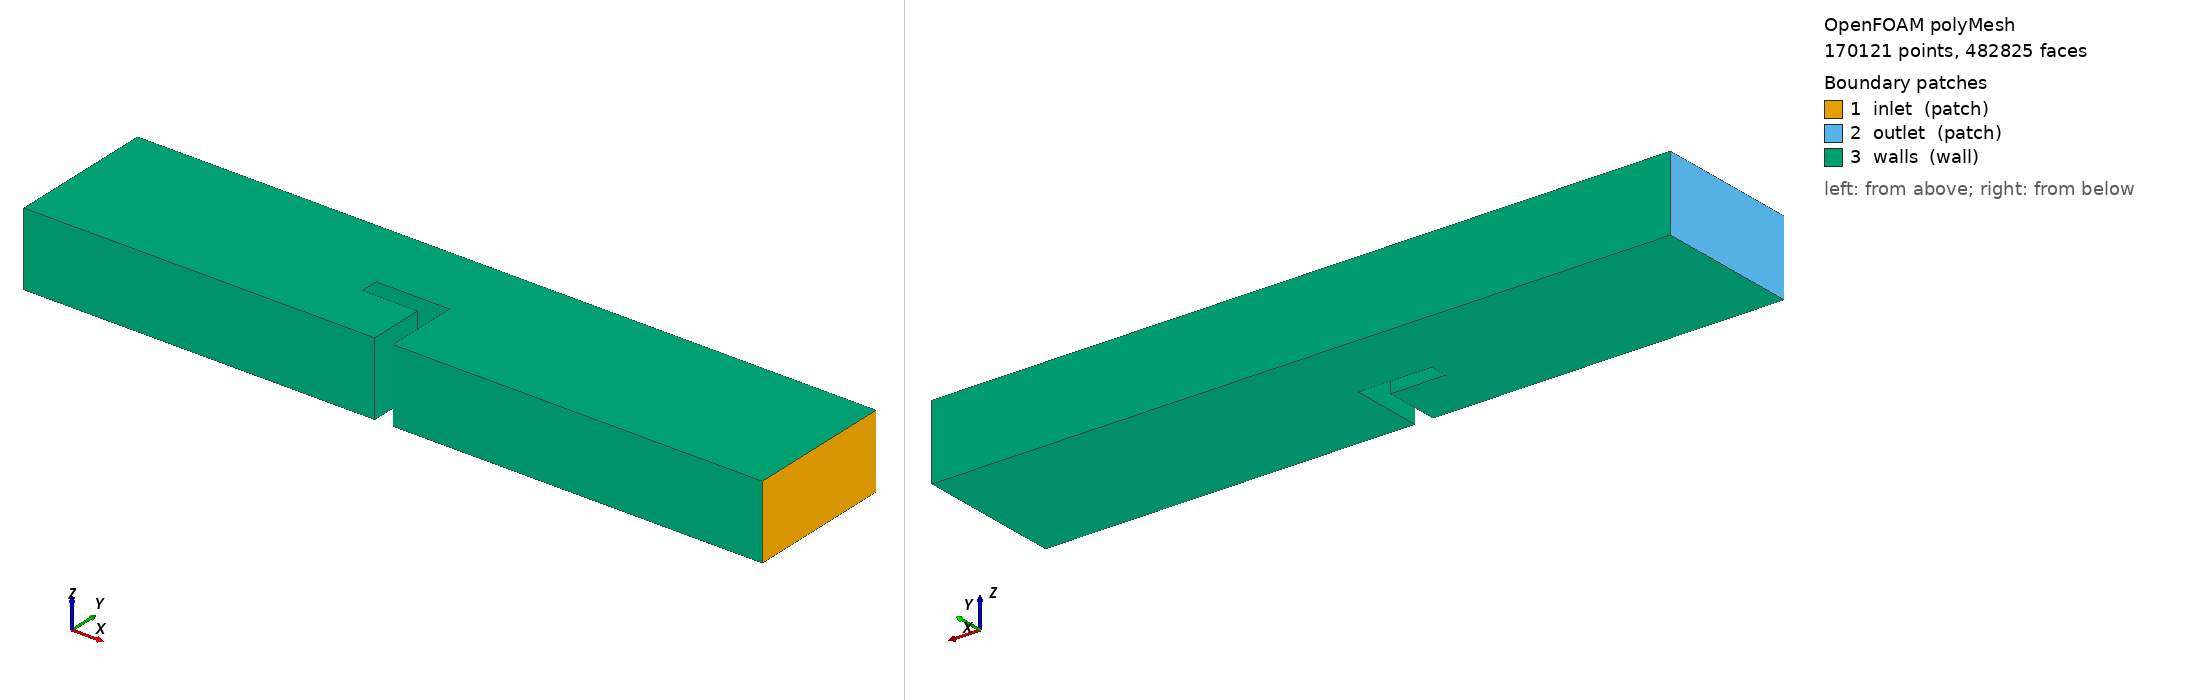

OpenFOAM case: the committed polyMesh, 170121 points, 482825 faces. Boundary patches (legend numbers): 1 inlet (patch), 2 outlet (patch), 3 walls (wall). Left view from above one corner, right view from below the opposite corner. Boundary conditions: 0 field file(s) under 0/; 0 of 3 drawn patches have an entry in a shipped field file.

=== constant/polyMesh/boundary ===
/*--------------------------------*- C++ -*----------------------------------*\
| =========                 |                                                 |
| \\      /  F ield         | OpenFOAM: The Open Source CFD Toolbox           |
|  \\    /   O peration     | Version:  4.0                                   |
|   \\  /    A nd           | Web:      www.OpenFOAM.org                      |
|    \\/     M anipulation  |                                                 |
\*---------------------------------------------------------------------------*/
FoamFile
{
    version     2.0;
    format      ascii;
    class       polyBoundaryMesh;
    location    "constant/polyMesh";
    object      boundary;
}
// * * * * * * * * * * * * * * * * * * * * * * * * * * * * * * * * * * * * * //

3
(
    inlet
    {
        type            patch;
        nFaces          800;
        startFace       456175;
    }
    outlet
    {
        type            patch;
        nFaces          800;
        startFace       456975;
    }
    walls
    {
        type            wall;
        inGroups        1(wall);
        nFaces          25050;
        startFace       457775;
    }
)

// ************************************************************************* //


=== system/controlDict ===
/*---------------------------------------------------------------------------*\
| =========                 |                                                 |
| \\      /  F ield         | OpenFOAM: The Open Source CFD Toolbox           |
|  \\    /   O peration     | Version:  1.4                                   |
|   \\  /    A nd           | Web:      http://www.openfoam.org               |
|    \\/     M anipulation  |                                                 |
\*---------------------------------------------------------------------------*/

FoamFile
{
    version         2.0;
    format          ascii;

    root            "";
    case            "";
    instance        "";
    local           "";

    class           dictionary;
    object          controlDict;
}

// * * * * * * * * * * * * * * * * * * * * * * * * * * * * * * * * * * * * * //

application simpleFoam;

startFrom       startTime;

startTime       0;

stopAt          endTime;

endTime         100;

deltaT          1;

writeControl    timeStep;

writeInterval   100;

purgeWrite      0;

writeFormat     ascii;

writePrecision  6;

writeCompression uncompressed;

timeFormat      general;

timePrecision   6;

runTimeModifiable yes;


// ************************************************************************* //


Also in the case, not shown: constant/polyMesh/faces (numeric list); constant/polyMesh/neighbour (numeric list); constant/polyMesh/owner (numeric list); constant/polyMesh/points (numeric list).
